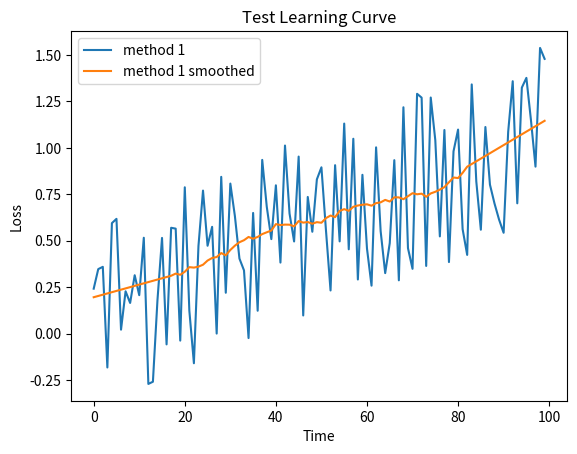

Python code for this plot:
#!/usr/bin/env python3
# -*- coding: utf-8 -*-
"""
Practical for course 'Reinforcement Learning',
Leiden University, The Netherlands
2021
[redacted]
"""

import numpy as np
import matplotlib.pyplot as plt
from scipy.signal import savgol_filter

class LearningCurvePlot:

    def __init__(self,title=None):
        self.fig,self.ax = plt.subplots()
        self.ax.set_xlabel('Time')
        self.ax.set_ylabel('Loss')      
        if title is not None:
            self.ax.set_title(title)
        
    def add_curve(self,y,label=None):
        ''' y: vector of average reward results
        label: string to appear as label in plot legend '''
        if label is not None:
            self.ax.plot(y,label=label)
        else:
            self.ax.plot(y)
    
    def set_ylim(self,lower,upper):
        self.ax.set_ylim([lower,upper])

    def add_hline(self,height,label):
        self.ax.axhline(height,ls='--',c='k',label=label)

    def save(self,name='test.png'):
        ''' name: string for filename of saved figure '''
        self.ax.legend()
        self.fig.savefig(name,dpi=300)

def smooth(y, window, poly=1):
    '''
    y: vector to be smoothed 
    window: size of the smoothing window '''
    return savgol_filter(y,window,poly)

def softmax(x, temp):
    ''' Computes the softmax of vector x with temperature parameter 'temp' '''
    x = x / temp # scale by temperature
    z = x - max(x) # substract max to prevent overflow of softmax 
    return np.exp(z)/np.sum(np.exp(z)) # compute softmax

def argmax(x):
    ''' Own variant of np.argmax with random tie breaking '''
    try:
        return np.random.choice(np.where(x == np.max(x))[0])
    except:
        return np.argmax(x)

def linear_anneal(t,T,start,final,percentage):
    ''' Linear annealing scheduler
    t: current timestep
    T: total timesteps
    start: initial value
    final: value after percentage*T steps
    percentage: percentage of T after which annealing finishes
    ''' 
    final_from_T = int(percentage*T)
    if t > final_from_T:
        return final
    else:
        return final + (start - final) * (final_from_T - t)/final_from_T

if __name__ == '__main__':
    # Test Learning curve plot
    x = np.arange(100)
    y = 0.01*x + np.random.rand(100) - 0.4 # generate some learning curve y
    LCTest = LearningCurvePlot(title="Test Learning Curve")
    LCTest.add_curve(y,label='method 1')
    LCTest.add_curve(smooth(y,window=35),label='method 1 smoothed')
    LCTest.save(name='learning_curve_test.png')